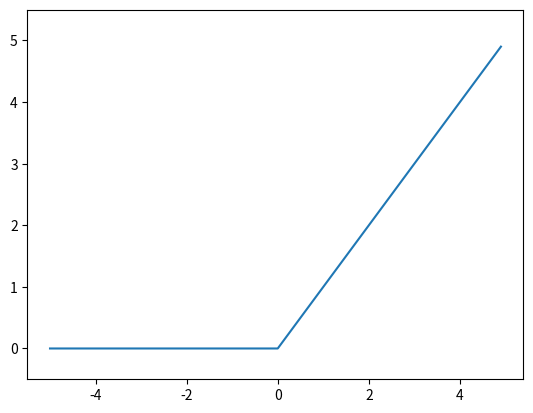

The matplotlib source for this figure:
import numpy as np
import matplotlib.pylab as plt

def lelu_functin(x):
    return np.maximum(0, x)

if __name__ == "__main__":
    x = np.arange(-5.0, 5.0, 0.1)
    y = lelu_functin(x)

    plt.plot(x,y)
    plt.ylim(-0.5, 5.5) # y軸の範囲を指定
    plt.show()
